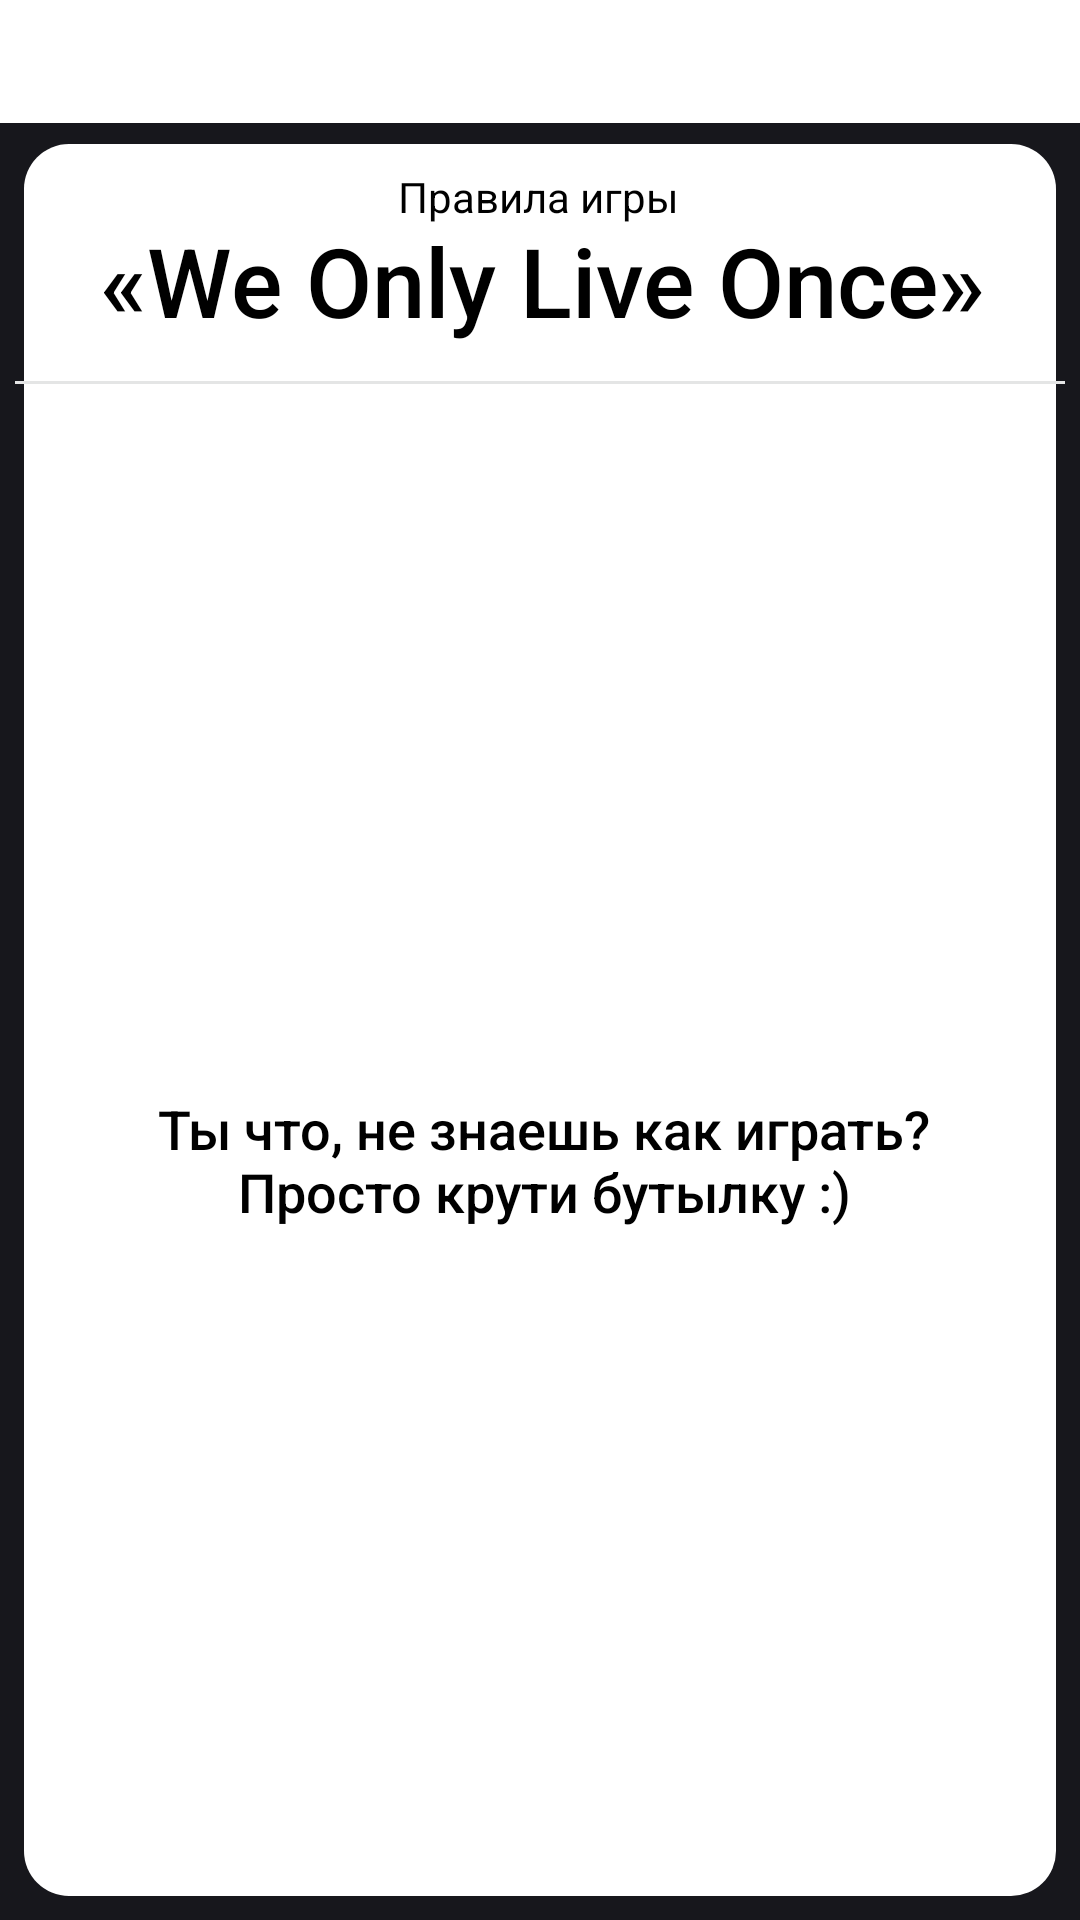

Write the Android layout XML for this screen, with the resource values it uses.
<!-- AndroidManifest.xml: application theme AppTheme -->
<!-- res/layout/info.xml -->
<?xml version="1.0" encoding="utf-8"?>
<androidx.constraintlayout.widget.ConstraintLayout xmlns:android="http://schemas.android.com/apk/res/android"
    xmlns:app="http://schemas.android.com/apk/res-auto"
    xmlns:tools="http://schemas.android.com/tools"
    android:layout_width="match_parent"
    android:layout_height="match_parent"
    tools:context=".feature.common.view.MainActivity"
    android:background="#17171c">

    <View
        android:id="@+id/divider10"
        android:layout_width="wrap_content"
        android:layout_height="41dp"
        android:background="@color/colorPrimary"
        android:paddingTop="0dp"
        android:visibility="visible"
        app:layout_constraintEnd_toEndOf="parent"
        app:layout_constraintHorizontal_bias="0.0"
        app:layout_constraintStart_toStartOf="parent"
        app:layout_constraintTop_toTopOf="parent"
        tools:ignore="MissingConstraints" />

    <Button
        android:id="@+id/buttonOK"
        android:layout_width="292dp"
        android:layout_height="60dp"
        android:layout_marginBottom="24dp"
        android:background="@drawable/button"
        android:text="ВСЕ ЯСНО!"
        android:textColor="#ffffff"
        android:textSize="18sp"
        app:layout_constraintBottom_toBottomOf="@+id/frameLayout5"
        app:layout_constraintEnd_toEndOf="parent"
        app:layout_constraintHorizontal_bias="0.495"
        app:layout_constraintStart_toStartOf="parent" />

    <FrameLayout
        android:id="@+id/frameLayout5"
        android:layout_width="0dp"
        android:layout_height="0dp"
        android:layout_marginStart="8dp"
        android:layout_marginTop="48dp"
        android:layout_marginEnd="8dp"
        android:layout_marginBottom="8dp"
        android:background="@drawable/filedwhite"
        app:layout_constraintBottom_toBottomOf="parent"
        app:layout_constraintEnd_toEndOf="parent"
        app:layout_constraintStart_toStartOf="parent"
        app:layout_constraintTop_toTopOf="parent">

    </FrameLayout>



    <View
        android:id="@+id/divider3"
        android:layout_width="350dp"
        android:layout_height="1dp"
        android:layout_marginTop="8dp"
        android:background="#e4e5e5"
        android:visibility="visible"
        app:layout_constraintBottom_toTopOf="@+id/checkedTextView3"
        app:layout_constraintEnd_toEndOf="parent"
        app:layout_constraintHorizontal_bias="0.491"
        app:layout_constraintStart_toStartOf="parent"
        app:layout_constraintTop_toBottomOf="@+id/user"
        app:layout_constraintVertical_bias="0.009" />

    <CheckedTextView
        android:id="@+id/checkedTextView"
        android:layout_width="wrap_content"
        android:layout_height="19dp"
        android:layout_marginTop="8dp"
        android:text="Правила игры"
        android:textSize="14sp"
        app:layout_constraintEnd_toEndOf="parent"
        app:layout_constraintHorizontal_bias="0.498"
        app:layout_constraintStart_toStartOf="parent"
        app:layout_constraintTop_toTopOf="@+id/frameLayout5" />

    <CheckedTextView
        android:id="@+id/checkedTextView3"
        android:layout_width="294dp"
        android:layout_height="94dp"
        android:layout_marginTop="364dp"
        android:layout_marginBottom="8dp"
        android:fontFamily="sans-serif-medium"
        android:text="Ты что, не знаешь как играть? Просто крути бутылку :)"
        android:textAlignment="center"
        android:textSize="18sp"
        app:layout_constraintBottom_toTopOf="@+id/start2"
        app:layout_constraintEnd_toEndOf="parent"
        app:layout_constraintHorizontal_bias="0.521"
        app:layout_constraintStart_toStartOf="parent"
        app:layout_constraintTop_toTopOf="parent"
        app:layout_constraintVertical_bias="0.649" />

    <CheckedTextView
        android:id="@+id/user"
        android:layout_width="296dp"
        android:layout_height="45dp"
        android:layout_marginTop="24dp"
        android:fontFamily="sans-serif-medium"
        android:text="«We Only Live Once»"
        android:textAlignment="center"
        android:textSize="32sp"
        app:layout_constraintEnd_toEndOf="parent"
        app:layout_constraintHorizontal_bias="0.513"
        app:layout_constraintStart_toStartOf="parent"
        app:layout_constraintTop_toTopOf="@+id/frameLayout5" />


    <ImageView
        android:id="@+id/imageView2"
        style="@style/logo"
        android:contentDescription="TODO"
        app:layout_constraintBottom_toBottomOf="parent"
        app:layout_constraintEnd_toEndOf="parent"
        app:layout_constraintHorizontal_bias="0.497"
        app:layout_constraintStart_toStartOf="parent"
        app:layout_constraintTop_toTopOf="parent"
        app:layout_constraintVertical_bias="0.0" />

    <ImageButton
        android:id="@+id/closeMenuImageButtonInfoActivity"
        android:layout_width="39dp"
        android:layout_height="34dp"
        android:layout_marginTop="4dp"
        android:layout_marginEnd="24dp"
        android:background="@null"
        app:layout_constraintEnd_toEndOf="parent"
        app:layout_constraintTop_toTopOf="parent"
        app:srcCompat="@drawable/close" />

</androidx.constraintlayout.widget.ConstraintLayout>
<!-- resources referenced by this layout -->
<resources>
  <color name="colorPrimary">#fff</color>
  <!-- drawable button (drawable) -->
  <?xml version="1.0" encoding="utf-8"?>
  <selector xmlns:android="http://schemas.android.com/apk/res/android">
      <item android:state_pressed="true" >
          <shape android:shape="rectangle"  >
              <corners android:radius="20dip" />
              <stroke android:width="4dip" android:color="#fff" />
              <solid android:color="#17171c"/>
          </shape>
      </item>
      <item android:state_focused="true">
          <shape android:shape="rectangle"  >
              <corners android:radius="20dip" />
              <stroke android:width="4dip" android:color="#acb5c4" />
              <solid android:color="#17171c"/>
          </shape>
      </item>
      <item>
          <shape android:shape="rectangle"  >
              <corners android:radius="5dip" />
              <stroke android:width="4dip" android:color="#17171c" />
              <solid android:color="#17171c"/>
          </shape>
      </item>
  </selector>
  <!-- drawable filedwhite (drawable) -->
  <?xml version="1.0" encoding="utf-8"?>
  <selector xmlns:android="http://schemas.android.com/apk/res/android">
      <item android:state_pressed="true" >
          <shape android:shape="rectangle"  >
              <corners android:radius="20dip" />
              <stroke android:width="1dip" android:color="#fff" />
              <solid android:color="#fff"/>
          </shape>
      </item>
      <item android:state_focused="true">
          <shape android:shape="rectangle"  >
              <corners android:radius="1dip" />
              <stroke android:width="4dip" android:color="#fff" />
              <solid android:color="#fff"/>
          </shape>
      </item>
      <item>
          <shape android:shape="rectangle"  >
              <corners android:radius="15dip" />
              <stroke android:width="0dip"/>
              <solid android:color="#fff"/>
          </shape>
      </item>
  </selector>
  <style name="logo">
          <item name="srcCompat">@drawable/wolo2</item>
          <item name="android:layout_width">157dp</item>
          <item name="android:layout_height">32dp</item>
          <item name="android:layout_marginStart">8dp</item>
          <item name="android:layout_marginTop">8dp</item>
          <item name="android:layout_marginEnd">8dp</item>
          <item name="android:layout_marginBottom">8dp</item>
          <item name="android:padding">0dp</item>
      </style>
  <style name="AppTheme" parent="BaseTheme">
          
          <item name="android:windowFullscreen">true</item>
          <item name="android:windowActionBar">false</item>
          <item name="android:windowNoTitle">true</item>
      </style>
  <!-- drawable wolo2: png bitmap (drawable, 24019 bytes) -->
</resources>
